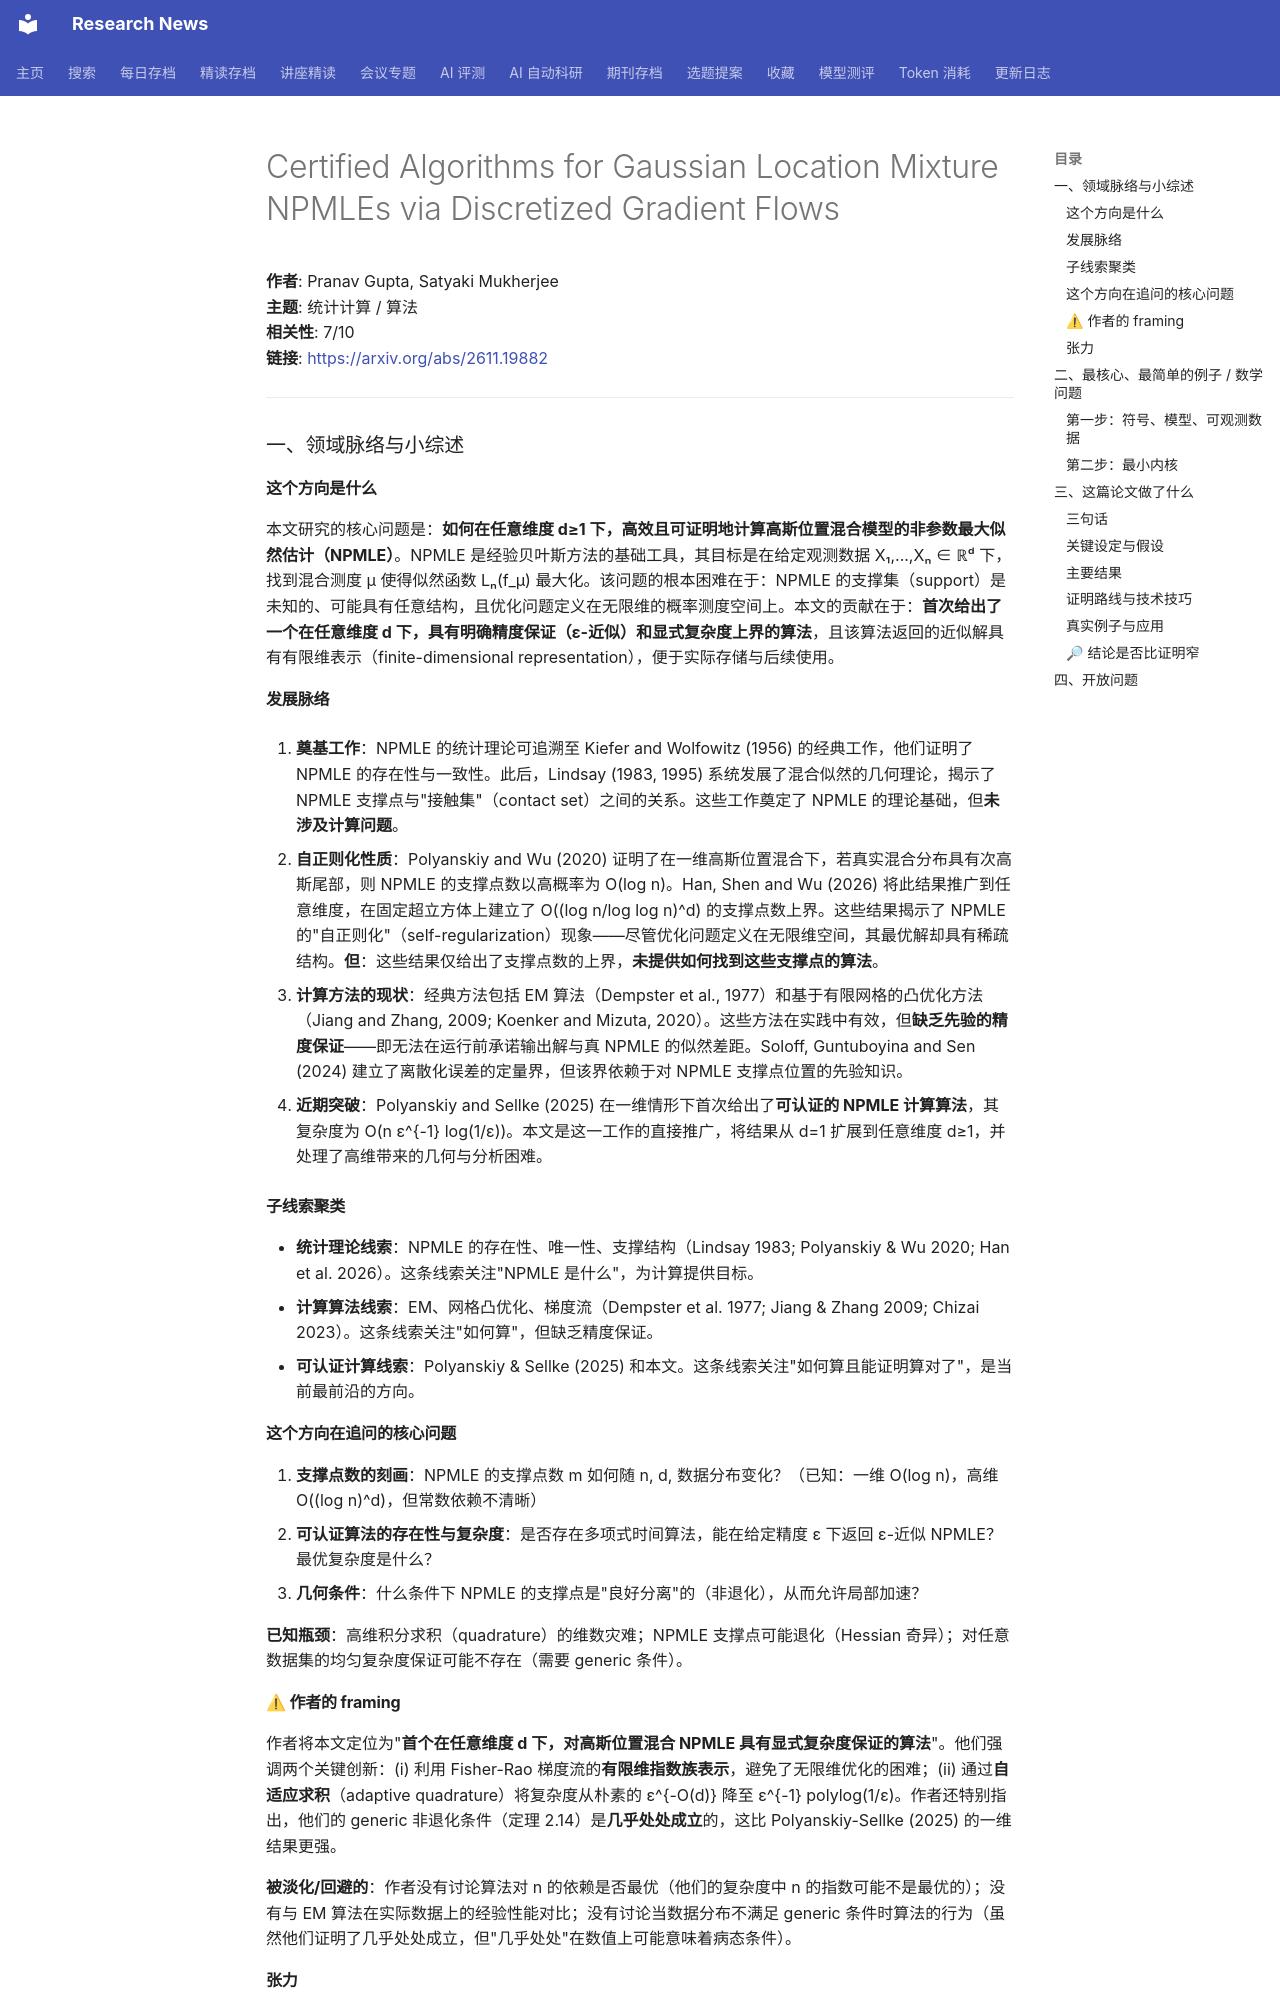

repository: cxy0714/research-news · page: deep_reads/2026-11-18-2611.19882/index.html · generator: mkdocs

# Certified Algorithms for Gaussian Location Mixture NPMLEs via Discretized Gradient Flows

**作者**: Pranav Gupta, Satyaki Mukherjee  
**主题**: 统计计算 / 算法  
**相关性**: 7/10  
**链接**: <https://arxiv.org/abs/2611.19882>

---

### 一、领域脉络与小综述

#### 这个方向是什么

本文研究的核心问题是：**如何在任意维度 d≥1 下，高效且可证明地计算高斯位置混合模型的非参数最大似然估计（NPMLE）**。NPMLE 是经验贝叶斯方法的基础工具，其目标是在给定观测数据 X₁,...,Xₙ ∈ ℝᵈ 下，找到混合测度 μ 使得似然函数 Lₙ(f_μ) 最大化。该问题的根本困难在于：NPMLE 的支撑集（support）是未知的、可能具有任意结构，且优化问题定义在无限维的概率测度空间上。本文的贡献在于：**首次给出了一个在任意维度 d 下，具有明确精度保证（ε-近似）和显式复杂度上界的算法**，且该算法返回的近似解具有有限维表示（finite-dimensional representation），便于实际存储与后续使用。

#### 发展脉络

1. **奠基工作**：NPMLE 的统计理论可追溯至 Kiefer and Wolfowitz (1956) 的经典工作，他们证明了 NPMLE 的存在性与一致性。此后，Lindsay (1983, 1995) 系统发展了混合似然的几何理论，揭示了 NPMLE 支撑点与"接触集"（contact set）之间的关系。这些工作奠定了 NPMLE 的理论基础，但**未涉及计算问题**。

2. **自正则化性质**：Polyanskiy and Wu (2020) 证明了在一维高斯位置混合下，若真实混合分布具有次高斯尾部，则 NPMLE 的支撑点数以高概率为 O(log n)。Han, Shen and Wu (2026) 将此结果推广到任意维度，在固定超立方体上建立了 O((log n/log log n)^d) 的支撑点数上界。这些结果揭示了 NPMLE 的"自正则化"（self-regularization）现象——尽管优化问题定义在无限维空间，其最优解却具有稀疏结构。**但**：这些结果仅给出了支撑点数的上界，**未提供如何找到这些支撑点的算法**。

3. **计算方法的现状**：经典方法包括 EM 算法（Dempster et al., 1977）和基于有限网格的凸优化方法（Jiang and Zhang, 2009; Koenker and Mizuta, 2020）。这些方法在实践中有效，但**缺乏先验的精度保证**——即无法在运行前承诺输出解与真 NPMLE 的似然差距。Soloff, Guntuboyina and Sen (2024) 建立了离散化误差的定量界，但该界依赖于对 NPMLE 支撑点位置的先验知识。

4. **近期突破**：Polyanskiy and Sellke (2025) 在一维情形下首次给出了**可认证的 NPMLE 计算算法**，其复杂度为 O(n ε^{-1} log(1/ε))。本文是这一工作的直接推广，将结果从 d=1 扩展到任意维度 d≥1，并处理了高维带来的几何与分析困难。

#### 子线索聚类

- **统计理论线索**：NPMLE 的存在性、唯一性、支撑结构（Lindsay 1983; Polyanskiy & Wu 2020; Han et al. 2026）。这条线索关注"NPMLE 是什么"，为计算提供目标。
- **计算算法线索**：EM、网格凸优化、梯度流（Dempster et al. 1977; Jiang & Zhang 2009; Chizai 2023）。这条线索关注"如何算"，但缺乏精度保证。
- **可认证计算线索**：Polyanskiy & Sellke (2025) 和本文。这条线索关注"如何算且能证明算对了"，是当前最前沿的方向。

#### 这个方向在追问的核心问题

1. **支撑点数的刻画**：NPMLE 的支撑点数 m 如何随 n, d, 数据分布变化？（已知：一维 O(log n)，高维 O((log n)^d)，但常数依赖不清晰）
2. **可认证算法的存在性与复杂度**：是否存在多项式时间算法，能在给定精度 ε 下返回 ε-近似 NPMLE？最优复杂度是什么？
3. **几何条件**：什么条件下 NPMLE 的支撑点是"良好分离"的（非退化），从而允许局部加速？

**已知瓶颈**：高维积分求积（quadrature）的维数灾难；NPMLE 支撑点可能退化（Hessian 奇异）；对任意数据集的均匀复杂度保证可能不存在（需要 generic 条件）。

#### ⚠ 作者的 framing

作者将本文定位为"**首个在任意维度 d 下，对高斯位置混合 NPMLE 具有显式复杂度保证的算法**"。他们强调两个关键创新：(i) 利用 Fisher-Rao 梯度流的**有限维指数族表示**，避免了无限维优化的困难；(ii) 通过**自适应求积**（adaptive quadrature）将复杂度从朴素的 ε^{-O(d)} 降至 ε^{-1} polylog(1/ε)。作者还特别指出，他们的 generic 非退化条件（定理 2.14）是**几乎处处成立**的，这比 Polyanskiy-Sellke (2025) 的一维结果更强。

**被淡化/回避的**：作者没有讨论算法对 n 的依赖是否最优（他们的复杂度中 n 的指数可能不是最优的）；没有与 EM 算法在实际数据上的经验性能对比；没有讨论当数据分布不满足 generic 条件时算法的行为（虽然他们证明了几乎处处成立，但"几乎处处"在数值上可能意味着病态条件）。
